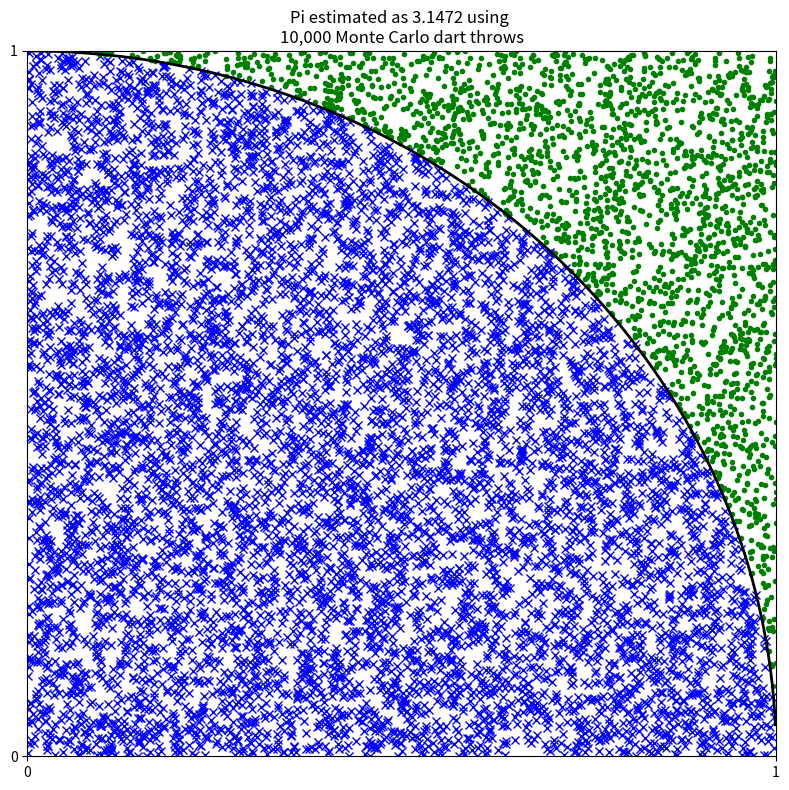

Reproduce this figure in Python.
"""
@Title: 用 Monte Carlo 来模拟 pi
[redacted]
[redacted]
@CreatedTime: 2023-09-18 20:01:53
@Description: 
"""

import numpy as np
import matplotlib.pyplot as plt
plt.rcParams['savefig.dpi'] = 300

np.random.seed(0)
nbr_items = int(1e4)
xs = np.random.uniform(0, 1, nbr_items)
ys = np.random.uniform(0, 1, nbr_items)

# 是否落在单位圆内
estimate_inside_quarter_unit_circle = (xs**2 + ys**2) <= 1

nb_trails_in_quarter_unit_circle = np.sum(estimate_inside_quarter_unit_circle)
pi = (nb_trails_in_quarter_unit_circle * 4) / nbr_items

plt.figure(1, figsize=(8, 8))
plt.clf()
plt.plot(xs[estimate_inside_quarter_unit_circle],
         ys[estimate_inside_quarter_unit_circle], 'bx')
plt.plot(xs[~estimate_inside_quarter_unit_circle],
         ys[~estimate_inside_quarter_unit_circle],
         'g.')

unit_circle_xs = np.arange(0, 1, .001)
unit_circle_ys = np.sin(np.arccos(unit_circle_xs))
plt.plot(unit_circle_xs, unit_circle_ys, linewidth=2, c='k')
plt.axis([0, 1, 0, 1])
plt.yticks([0.0, 1.0])
plt.xticks([0.0, 1.0])
plt.title("Pi estimated as {} using \n{:,} Monte Carlo dart throws".format(
    pi, int(nbr_items))
)
plt.tight_layout()
# plt.show()
plt.savefig("09_pi_plot_monte_carlo_example.png")
